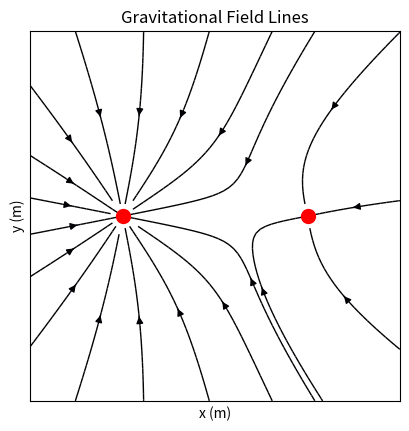

Here is the Python script that generated this plot:
import matplotlib.pyplot as plt
import numpy as np
import scipy.constants

def grav_field(
    masses: np.ndarray,
    positions: np.ndarray,
    grid_size: int = 200,
    d: float = 1.0
) -> tuple[np.ndarray, np.ndarray, np.ndarray, np.ndarray]:
    x = np.linspace(-d, d, grid_size)
    y = np.linspace(-d, d, grid_size)
    X, Y = np.meshgrid(x, y)

    gx, gy = np.zeros_like(X), np.zeros_like(Y)

    for mass, pos in zip(masses, positions):
        dx = X - pos[0]
        dy = Y - pos[1]
        r = np.sqrt(dx**2 + dy**2)
        g = scipy.constants.G * mass / r**2
        gx -= g * dx / r  # Negate to point into the masses
        gy -= g * dy / r  # Negate to point into the masses

    magnitude = np.sqrt(gx**2 + gy**2)
    return X, Y, gx, gy, magnitude

def generate_start_points(position, num_lines, radius=0.1, rotation_angle=np.pi/16):
    angles = np.linspace(0, 2*np.pi, num_lines, endpoint=False) + rotation_angle
    points = np.array([
        position + radius * np.array([np.cos(angle), np.sin(angle)])
        for angle in angles
    ])
    return points

def plot_field(
    X: np.ndarray,
    Y: np.ndarray,
    gx: np.ndarray,
    gy: np.ndarray,
    magnitude: np.ndarray,
    masses: np.ndarray,
    positions: np.ndarray
) -> None:
    fig, ax = plt.subplots()
    
    start_points_m1 = generate_start_points(positions[0], 16)
    start_points_m2 = generate_start_points(positions[1], 4)

    start_points = np.concatenate((start_points_m1, start_points_m2), axis=0)
    
    ax.streamplot(
        X, Y, gx, gy, color=magnitude, linewidth=1, cmap='inferno', density=2,
        start_points=start_points
    )
    
    ax.set_aspect('equal')
    ax.set_title('Gravitational Field Lines')
    ax.set_xlabel('x (m)')
    ax.set_ylabel('y (m)')
    
    ax.scatter(positions[:, 0], positions[:, 1], c='red', s=100, zorder=5)
    
    # Remove the tick labels from the axes
    ax.set_xticks([])
    ax.set_yticks([])
    
    plt.show()

def main() -> None:
    M1, M2 = 4, 1
    d = 1.0
    masses = np.array([M1, M2])
    positions = np.array([[-d/2, 0], [d/2, 0]])
    X, Y, gx, gy, magnitude = grav_field(masses, positions, d=d)
    plot_field(X, Y, gx, gy, magnitude, masses, positions)

if __name__ == '__main__':
    main()
